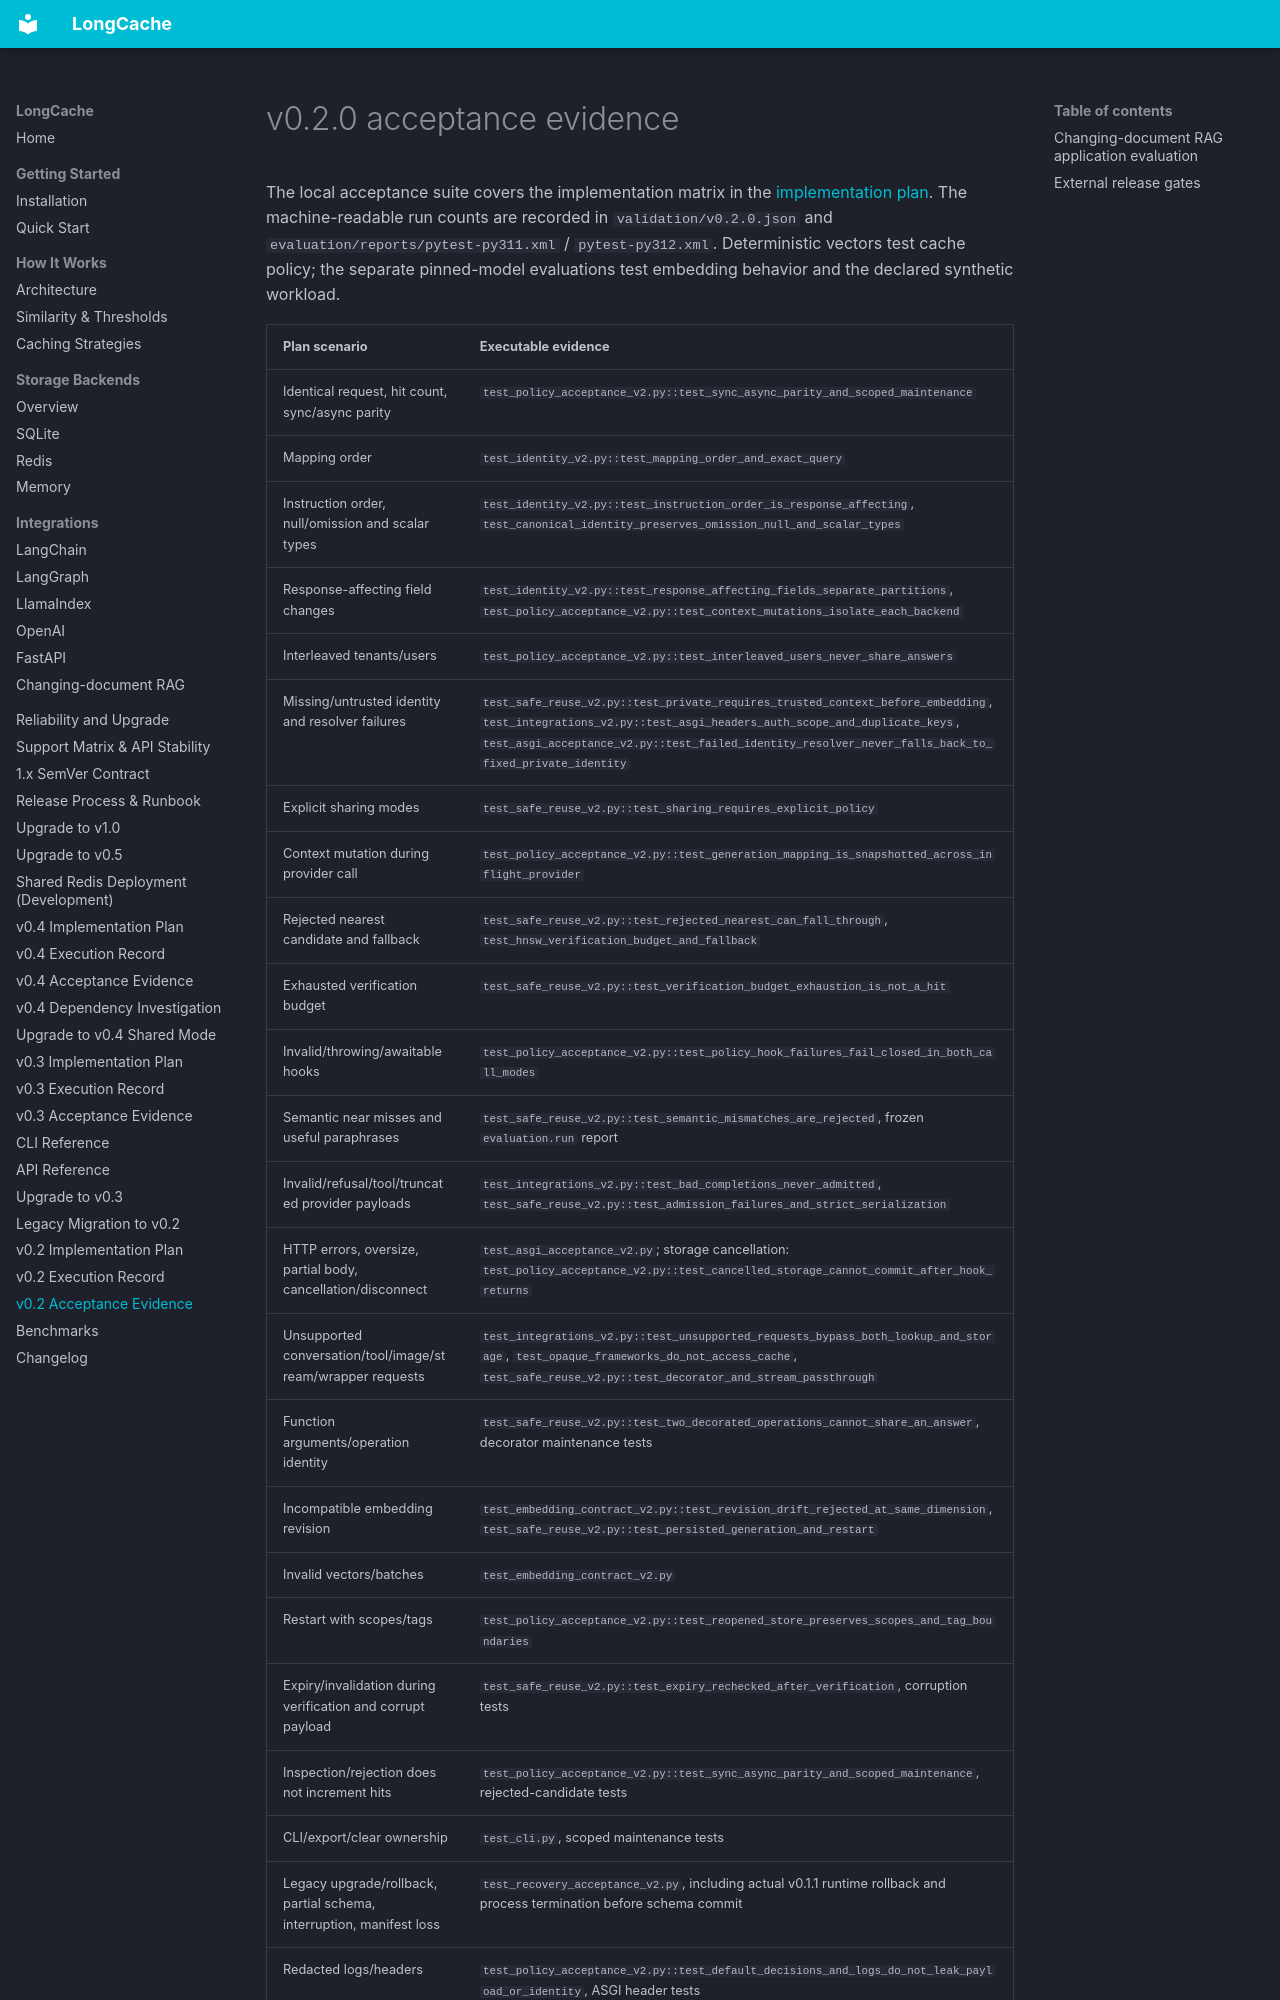

repository: ENDEVSOLS/LongCache · page: plans/v0.2.0-acceptance/index.html · generator: mkdocs

# v0.2.0 acceptance evidence

The local acceptance suite covers the implementation matrix in the [implementation plan](v0.2.0.md). The machine-readable run counts are recorded in `validation/v0.2.0.json` and `evaluation/reports/pytest-py311.xml` / `pytest-py312.xml`. Deterministic vectors test cache policy; the separate pinned-model evaluations test embedding behavior and the declared synthetic workload.
